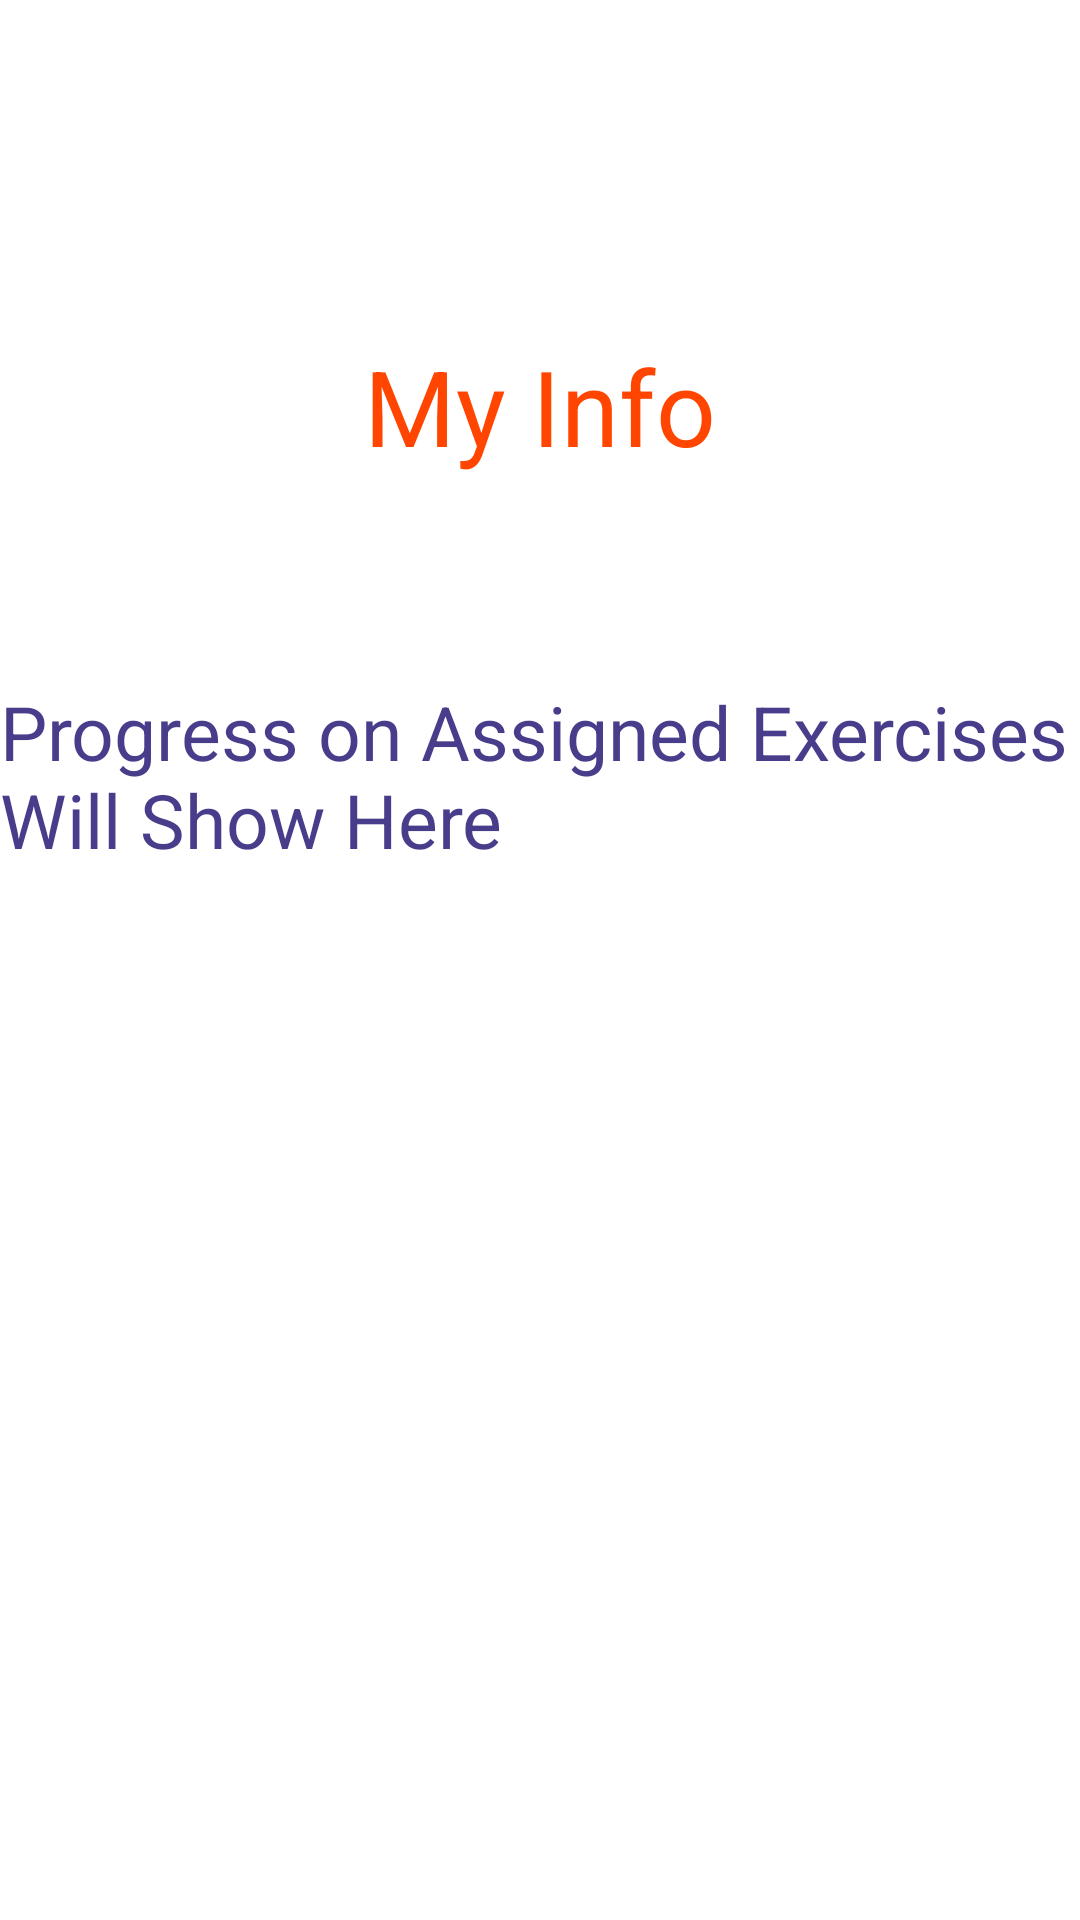

The Android layout XML behind this screen, and the referenced resources:
<!-- AndroidManifest.xml: application theme Theme.NewScratch -->
<!-- res/layout/fragment_personal_data.xml -->
<?xml version="1.0" encoding="utf-8"?>
<androidx.constraintlayout.widget.ConstraintLayout xmlns:android="http://schemas.android.com/apk/res/android"
    xmlns:app="http://schemas.android.com/apk/res-auto"
    xmlns:tools="http://schemas.android.com/tools"
    android:layout_width="match_parent"
    android:layout_height="match_parent"
    tools:context=".PersonalDataFragment">

    
    <TextView
        android:id="@+id/title_data"
        android:layout_width="match_parent"
        android:layout_height="wrap_content"
        android:layout_marginTop="112dp"
        android:text="My Info"
        android:textAlignment="center"
        android:textColor="@color/orangered"
        android:textSize="35sp"
        app:layout_constraintEnd_toEndOf="parent"
        app:layout_constraintHorizontal_bias="0.0"
        app:layout_constraintStart_toStartOf="parent"
        app:layout_constraintTop_toTopOf="parent" />

    <TextView
        android:id="@+id/progress_text"
        android:layout_width="match_parent"
        android:layout_height="wrap_content"
        android:text="Progress on Assigned Exercises Will Show Here"
        android:textSize="25sp"
        android:textColor="@color/darkslateblue"
        app:layout_constraintBottom_toBottomOf="parent"
        app:layout_constraintEnd_toEndOf="parent"
        app:layout_constraintHorizontal_bias="0.0"
        app:layout_constraintStart_toStartOf="parent"
        app:layout_constraintTop_toBottomOf="@+id/title_data"
        app:layout_constraintVertical_bias="0.163" />

</androidx.constraintlayout.widget.ConstraintLayout>
<!-- resources referenced by this layout -->
<resources>
  <color name="darkslateblue">#483d8b</color>
  <color name="orangered">#ff4500</color>
  <style name="Theme.NewScratch" parent="Theme.MaterialComponents.DayNight.NoActionBar">
          
          <item name="colorPrimary">@color/purple_500</item>
          <item name="colorPrimaryVariant">@color/purple_700</item>
          <item name="colorOnPrimary">@color/white</item>
          
          <item name="colorSecondary">@color/teal_200</item>
          <item name="colorSecondaryVariant">@color/teal_700</item>
          <item name="colorOnSecondary">@color/black</item>
          
          <item name="android:statusBarColor" tools:targetApi="l">?attr/colorPrimaryVariant</item>
          
      </style>
  <color name="purple_500">#FF6200EE</color>
  <color name="purple_700">#FF3700B3</color>
  <color name="white">#FFFFFFFF</color>
  <color name="teal_200">#FF03DAC5</color>
  <color name="teal_700">#FF018786</color>
  <color name="black">#FF000000</color>
</resources>
